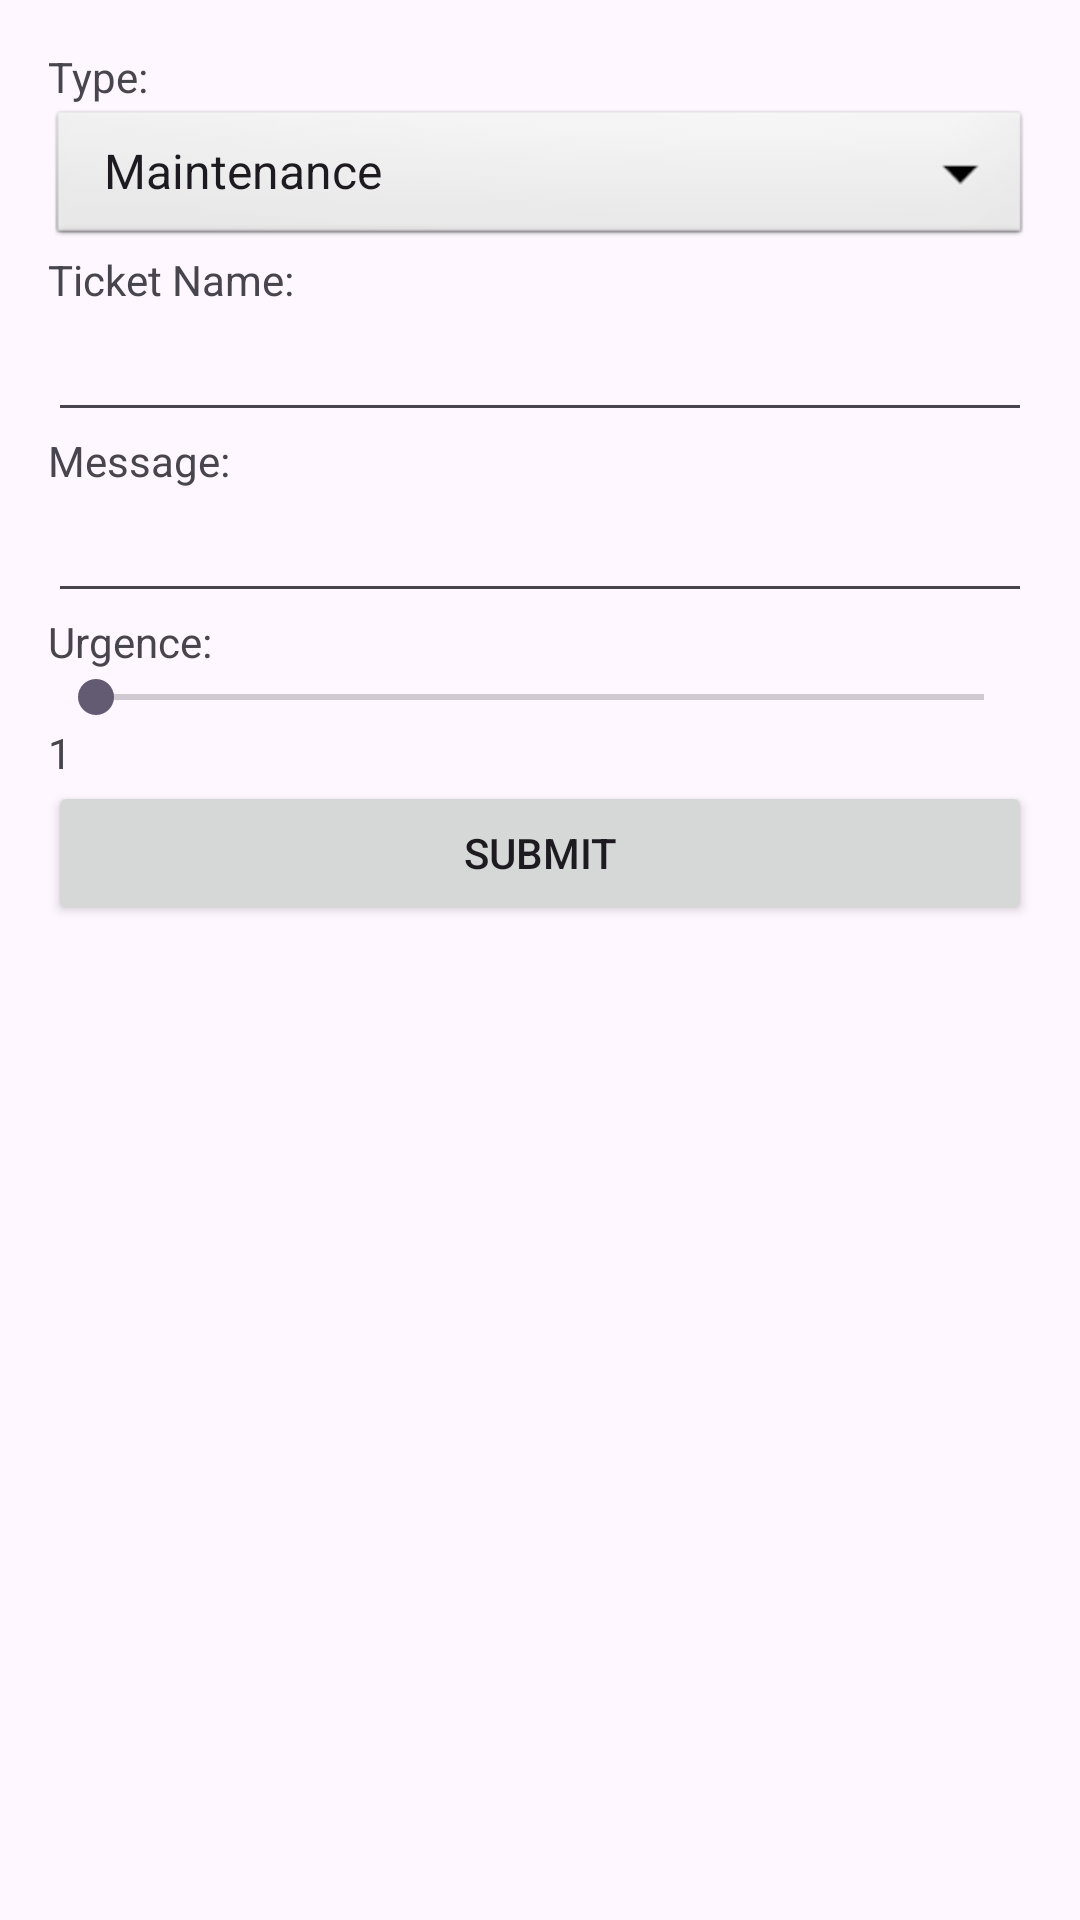

This screen was rendered from an Android layout file. Write that file and the resources it references.
<!-- AndroidManifest.xml: application theme Theme.Rentron -->
<!-- res/layout/ticket_dialog_create_ticket.xml -->
<?xml version="1.0" encoding="utf-8"?>
<androidx.constraintlayout.widget.ConstraintLayout xmlns:android="http://schemas.android.com/apk/res/android"
    xmlns:tools="http://schemas.android.com/tools"
    android:layout_width="match_parent"
    android:layout_height="match_parent">

    <LinearLayout
        android:layout_width="match_parent"
        android:layout_height="wrap_content"
        android:orientation="vertical"
        android:padding="16dp"
        tools:ignore="MissingConstraints">

        <TextView
            android:layout_width="wrap_content"
            android:layout_height="wrap_content"
            android:text="Type:" />

        <Spinner
            android:id="@+id/spinner_type"
            android:layout_width="match_parent"
            android:layout_height="wrap_content"
            android:background="@android:drawable/btn_dropdown"
            android:entries="@array/ticket_types" />

        <TextView
            android:layout_width="wrap_content"
            android:layout_height="wrap_content"
            android:text="Ticket Name:" />

        <EditText
            android:id="@+id/edittext_name"
            android:layout_width="match_parent"
            android:layout_height="wrap_content"
            android:inputType="text"
            android:ems="10"
            android:gravity="top" />

        <TextView
            android:layout_width="wrap_content"
            android:layout_height="wrap_content"
            android:text="Message:" />

        <EditText
            android:id="@+id/edittext_message"
            android:layout_width="match_parent"
            android:layout_height="wrap_content"
            android:inputType="text"
            android:ems="10"
            android:gravity="top" />

        <TextView
            android:layout_width="wrap_content"
            android:layout_height="wrap_content"
            android:text="Urgence:" />

        <SeekBar
            android:id="@+id/seekbar_urgence"
            android:layout_width="match_parent"
            android:layout_height="wrap_content"
            android:max="4" />

        <TextView
            android:id="@+id/textview_urgence_value"
            android:layout_width="wrap_content"
            android:layout_height="wrap_content"
            android:text="1" />

        <Button
            android:id="@+id/button_submit"
            android:layout_width="match_parent"
            android:layout_height="wrap_content"
            android:text="Submit" />

    </LinearLayout>
</androidx.constraintlayout.widget.ConstraintLayout>
<!-- resources referenced by this layout -->
<resources>
  <string-array name="ticket_types">
          <item>Maintenance</item>
          <item>Security</item>
          <item>Damage</item>
          <item>Infestation</item>
      </string-array>
  <style name="Theme.Rentron" parent="Base.Theme.Rentron" />
  <style name="Base.Theme.Rentron" parent="Theme.Material3.DayNight.NoActionBar">
          
          
      </style>
</resources>
